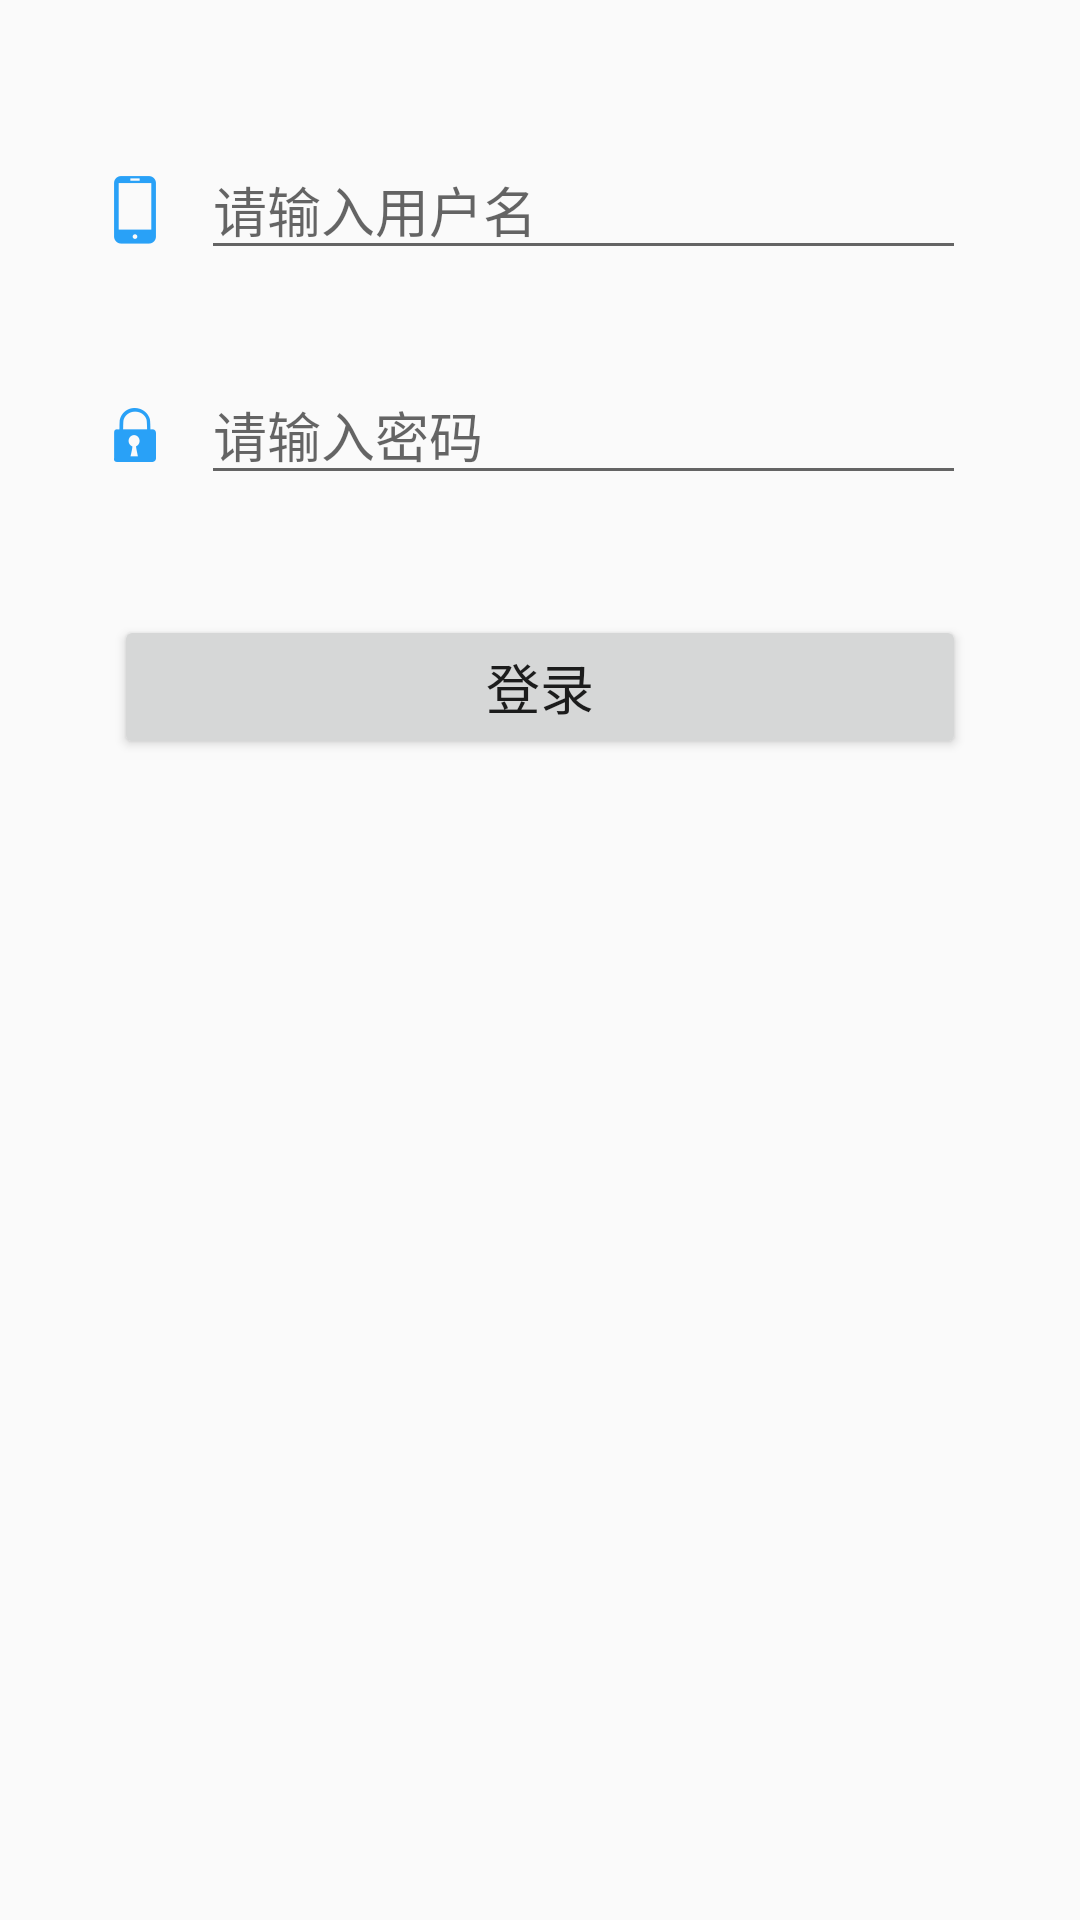

Reconstruct the res/layout file that produces this screen, plus the resources it refers to.
<!-- AndroidManifest.xml: application theme AppTheme.NoAction -->
<!-- res/layout/activity_login.xml -->
<?xml version="1.0" encoding="utf-8"?>
<LinearLayout xmlns:android="http://schemas.android.com/apk/res/android"
    android:layout_width="match_parent"
    android:layout_height="match_parent"
    android:orientation="vertical">

    <LinearLayout
        android:layout_width="match_parent"
        android:layout_height="wrap_content"
        android:layout_marginLeft="38dp"
        android:layout_marginRight="38dp"
        android:layout_marginTop="50dp"
        android:orientation="horizontal">

        <ImageView
            android:layout_width="wrap_content"
            android:layout_height="wrap_content"
            android:layout_gravity="center"
            android:src="@mipmap/ic_phone" />

        <EditText
            android:id="@+id/et_username"
            android:layout_width="match_parent"
            android:layout_height="40dp"
            android:layout_marginLeft="15dp"
            android:hint="请输入用户名"
            android:imeOptions="actionNext"
            android:singleLine="true"
            android:textSize="18dp" />

    </LinearLayout>

    <LinearLayout
        android:layout_width="match_parent"
        android:layout_height="wrap_content"
        android:layout_marginLeft="38dp"
        android:layout_marginRight="38dp"
        android:layout_marginTop="35dp"
        android:orientation="horizontal">

        <ImageView
            android:layout_width="wrap_content"
            android:layout_height="wrap_content"
            android:layout_gravity="center"
            android:src="@mipmap/ic_password" />

        <EditText
            android:id="@+id/et_password"
            android:layout_width="match_parent"
            android:layout_height="40dp"
            android:layout_marginLeft="15dp"
            android:hint="请输入密码"
            android:imeOptions="actionDone"
            android:inputType="textPassword"
            android:singleLine="true"
            android:textSize="18dp" />

    </LinearLayout>

    <Button
        android:layout_width="match_parent"
        android:layout_height="wrap_content"
        android:layout_gravity="center"
        android:layout_marginLeft="38dp"
        android:layout_marginRight="38dp"
        android:layout_marginTop="40dp"
        android:onClick="login"
        android:text="登录"
        android:textSize="18dp" />

</LinearLayout>
<!-- resources referenced by this layout -->
<resources>
  <!-- mipmap ic_password: png bitmap (mipmap-xxhdpi, 1714 bytes) -->
  <!-- mipmap ic_phone: png bitmap (mipmap-xxhdpi, 1346 bytes) -->
  <style name="AppTheme.NoAction">
          <item name="windowActionBar">false</item>
          <item name="windowNoTitle">true</item>
      </style>
</resources>
